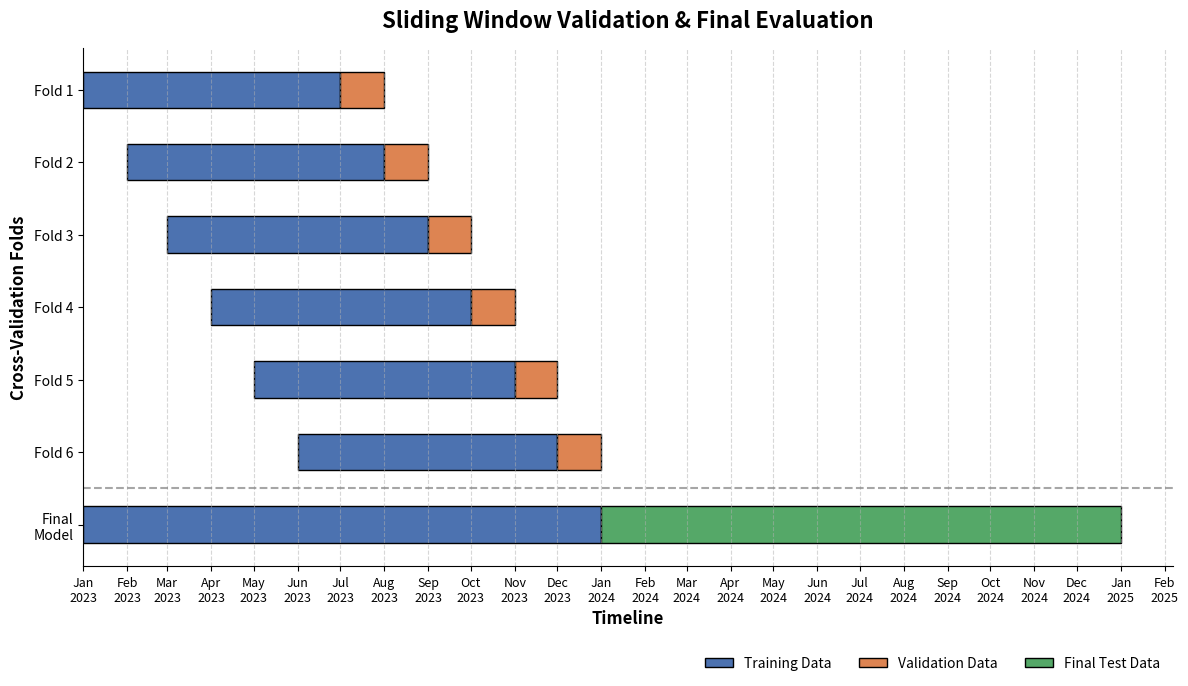

Source code (Python):
import matplotlib.pyplot as plt
import pandas as pd
import matplotlib.dates as mdates

# Define temporal parameters for the 6-fold sliding-window cross-validation
# Training uses 2023 data, testing uses the 2024 hold-out set
n_folds = 6
train_window_months = 6
val_window_months = 1
start_date = pd.to_datetime("2023-01-01") 

# Initialize the plot dimensions
fig, ax = plt.subplots(figsize=(12, 7)) 

# Generate the sliding windows for the hyperparameter tuning phase
for i in range(n_folds):
    # Calculate the dynamic start and end dates for the current fold
    train_start = start_date + pd.DateOffset(months=i)
    train_end = train_start + pd.DateOffset(months=train_window_months)
    val_end = train_end + pd.DateOffset(months=val_window_months)
    
    # Convert pandas datetimes to matplotlib numeric format for plotting
    # (AI generated)
    start_num = mdates.date2num(train_start)
    end_num = mdates.date2num(train_end)
    val_num = mdates.date2num(val_end)
    
    # Plot the training window
    # (AI generated)
    ax.barh(y=f"Fold {i+1}", 
            width=end_num - start_num, 
            left=start_num, 
            color="#4C72B0", 
            edgecolor="black",
            height=0.5,
            label="Training Data" if i == 0 else "")
    
    # Plot the validation window sequentially after the training window
    # (AI generated)
    ax.barh(y=f"Fold {i+1}", 
            width=val_num - end_num, 
            left=end_num, 
            color="#DD8452", 
            edgecolor="black",
            height=0.5,
            label="Validation Data" if i == 0 else "")

# Append the final model evaluation phase
# The finalized models are trained on the entirety of the 2023 dataset (12 months)
# and tested on the unseen 2024 dataset (12 months).
# (AI generated)
final_train_start = start_date
final_train_end = start_date + pd.DateOffset(months=train_window_months + n_folds) 
final_test_end = final_train_end + pd.DateOffset(months=12) 

final_train_start_num = mdates.date2num(final_train_start)
final_train_end_num = mdates.date2num(final_train_end)
final_test_end_num = mdates.date2num(final_test_end)

# Render a visual separator between the CV tuning phase and the final testing phase
# (AI generated)
ax.axhline(y=5.5, color="gray", linestyle="--", alpha=0.7)

# Plot the final training data block
# (AI generated)
ax.barh(y="Final\nModel", 
        width=final_train_end_num - final_train_start_num, 
        left=final_train_start_num, 
        color="#4C72B0", 
        edgecolor="black",
        height=0.5)

# Plot the 2024 hold-out test data block
# (AI generated)
ax.barh(y="Final\nModel", 
        width=final_test_end_num - final_train_end_num, 
        left=final_train_end_num, 
        color="#55A868",
        edgecolor="black",
        height=0.5,
        label="Final Test Data")

# Configure plot aesthetics and axis labels
# (AI generated)
ax.invert_yaxis()
ax.set_title("Sliding Window Validation & Final Evaluation", fontsize=16, fontweight="bold", pad=15)
ax.set_xlabel("Timeline", fontsize=12, fontweight="bold")
ax.set_ylabel("Cross-Validation Folds", fontsize=12, fontweight="bold")

# Format the x-axis to cleanly display the Year-Month progression
# (AI generated)
ax.xaxis.set_major_locator(mdates.MonthLocator(interval=1)) 
ax.xaxis.set_major_formatter(mdates.DateFormatter("%b\n%Y")) 
plt.xticks(rotation=0, fontsize=9)

ax.grid(axis="x", linestyle="--", alpha=0.5)

# Align the legend below the plot to avoid overlapping with the data bars
ax.legend(loc="upper right", bbox_to_anchor=(1, -0.15), ncol=3, frameon=False)

# Strip top and right plot spines for a cleaner academic aesthetic
# (AI generated)
ax.spines["top"].set_visible(False)
ax.spines["right"].set_visible(False)

# Ensure elements are not truncated during export
plt.tight_layout()
plt.savefig("K-fold_sliding-window_Validation.pdf", format="pdf") # Export as PDF for LaTeX
plt.show()
